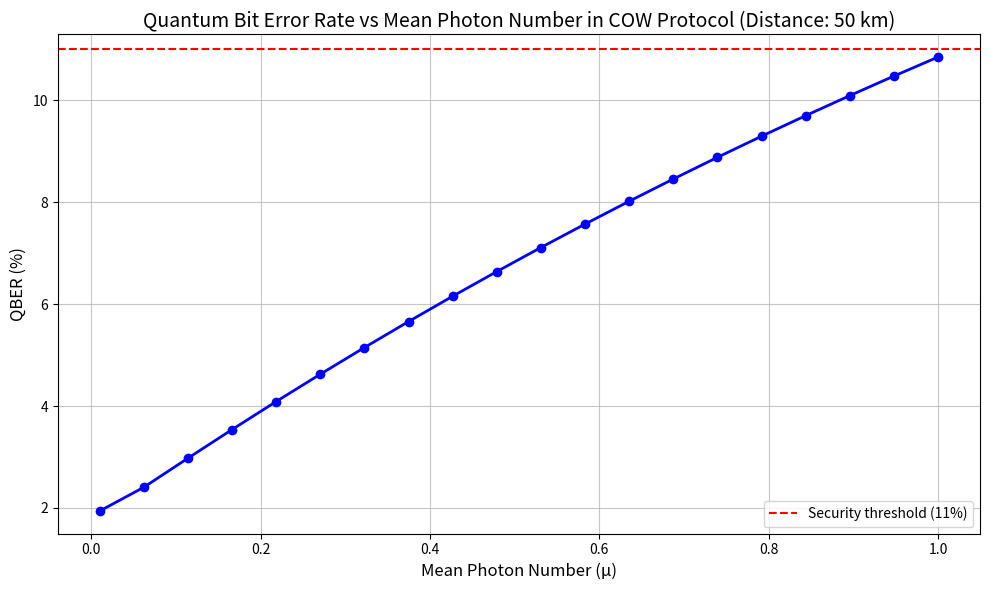
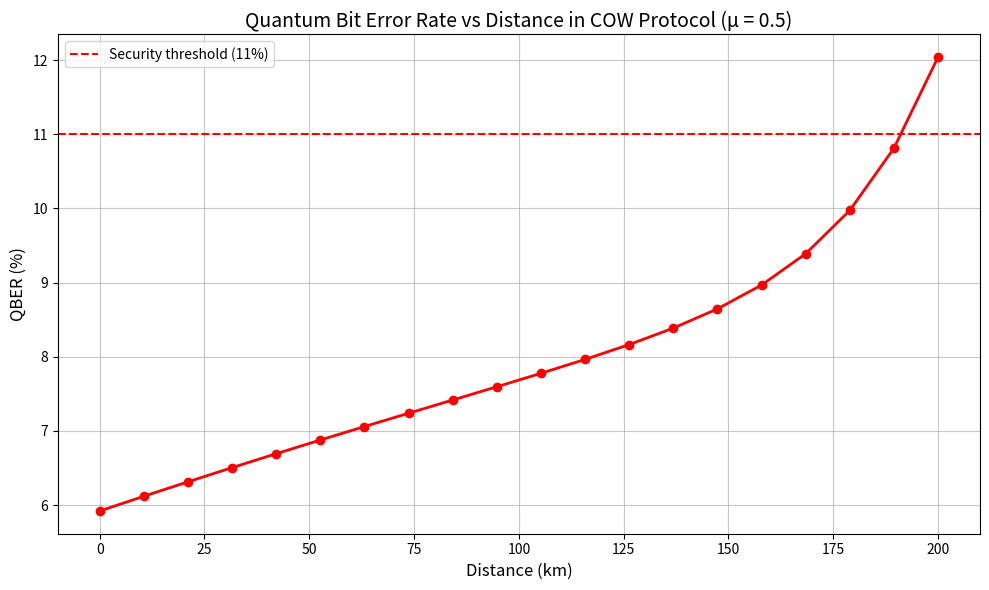
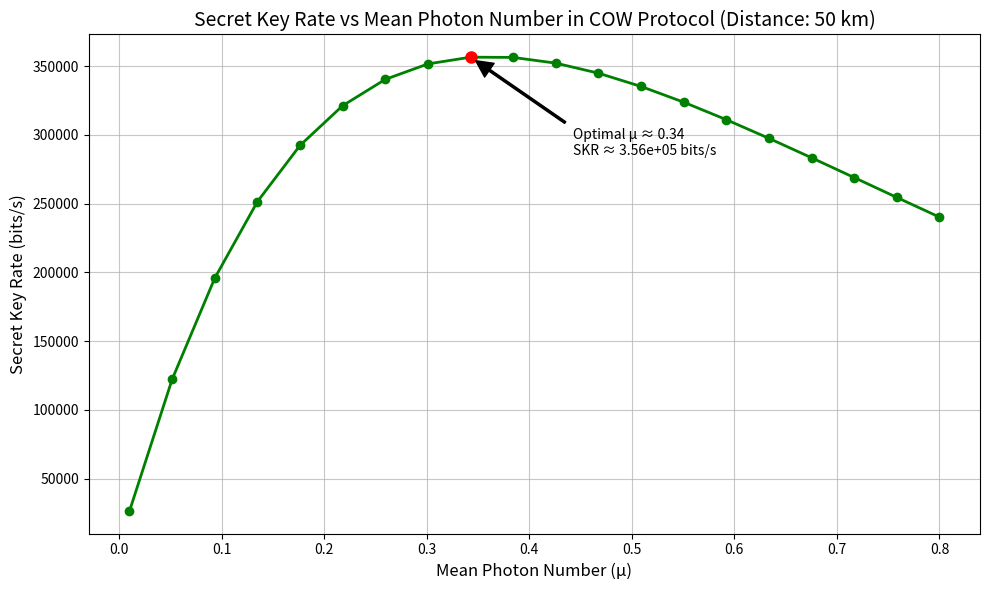
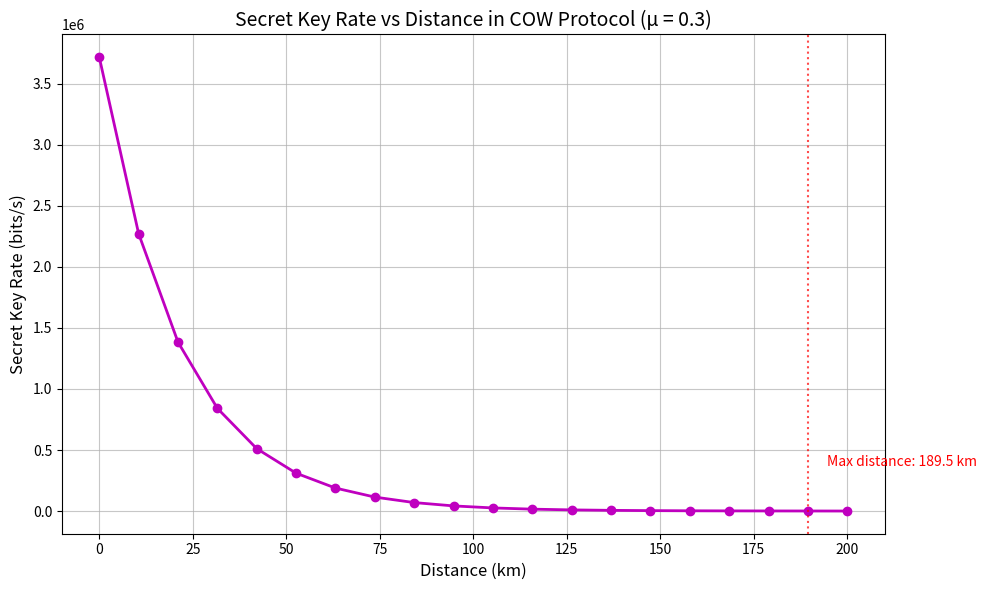

The matplotlib source for these figures, in order:
import numpy as np
import matplotlib.pyplot as plt
from scipy.stats import poisson


class PhotonSource:
    """
    Simulates a coherent light source for COW protocol with controllable mean photon number.
    """
    def __init__(self, mu):
        """
        Initialize the photon source with mean photon number mu.
        
        Args:
            mu (float): Mean photon number per pulse
        """
        self.mu = mu
    
    def poisson_distribution(self, n_max=20):
        """
        Calculate the photon number distribution P(n) up to n_max using Poisson distribution.
        
        Returns:
            np.array: Probability distribution of photon numbers
        """
        n_values = np.arange(n_max + 1)
        probs = poisson.pmf(n_values, self.mu)
        return probs


class Channel:
    """
    Represents the quantum channel between Alice and Bob.
    """
    def __init__(self, base_efficiency=0.8, distance=0, attenuation=0.2):
        """
        Initialize the channel with distance-dependent efficiency.
        
        Args:
            base_efficiency (float): Base channel transmission efficiency without distance (0-1)
            distance (float): Channel distance in kilometers
            attenuation (float): Fiber attenuation coefficient in dB/km
        """
        self.base_efficiency = base_efficiency
        self.distance = distance
        self.attenuation = attenuation
        self.efficiency = self.calculate_efficiency()
    
    def calculate_efficiency(self):
        """
        Calculate the actual channel efficiency based on distance.
        
        Returns:
            float: Actual channel efficiency after distance attenuation
        """
        # Calculate attenuation in dB
        attenuation_db = self.distance * self.attenuation
        
        # Convert to transmission efficiency: 10^(-attenuation_db/10)
        distance_factor = 10**(-attenuation_db/10)
        
        # Total efficiency is base efficiency times distance factor
        return self.base_efficiency * distance_factor
    
    def update_distance(self, distance):
        """
        Update the channel distance and recalculate efficiency.
        
        Args:
            distance (float): New channel distance in kilometers
        """
        self.distance = distance
        self.efficiency = self.calculate_efficiency()
    
    def transmit_pulse(self, is_non_empty):
        """
        Simulates the transmission of a pulse through the channel.
        
        Args:
            is_non_empty (bool): True if the pulse contains photons, False for empty pulse
            
        Returns:
            bool: True if the pulse is detected, False otherwise
        """
        if not is_non_empty:
            return False
        
        # Probability of detection is based on the channel efficiency
        return np.random.random() < self.efficiency


class Detector:
    """
    Represents a single-photon detector with noise characteristics.
    """
    def __init__(self, efficiency=0.2, dark_count_rate=500, time_window=1e-9):
        """
        Initialize detector with its characteristics.
        
        Args:
            efficiency (float): Detector efficiency (0-1)
            dark_count_rate (float): Dark count rate in counts per second
            time_window (float): Detection time window in seconds
        """
        self.efficiency = efficiency
        self.dark_count_rate = dark_count_rate
        self.time_window = time_window
        self.p_dark = 1 - np.exp(-dark_count_rate * time_window)
    
    def detect(self, received_pulse):
        """
        Simulates the detection process with detector efficiency and dark counts.
        
        Args:
            received_pulse (bool): True if pulse is received at the detector, False otherwise
            
        Returns:
            bool: True if detector clicks, False otherwise
        """
        # Check for dark count
        dark_count = np.random.random() < self.p_dark
        
        # Check for detection of received photon
        photon_detection = received_pulse and (np.random.random() < self.efficiency)
        
        # Detector clicks if either condition is met
        return dark_count or photon_detection


class COWProtocol:
    """
    Simulates the Coherent One-Way QKD protocol.
    """
    def __init__(self, mu=0.5, distance=0, 
                 detector_efficiency=0.2, 
                 dark_count_rate=500,
                 time_window=1e-9,
                 channel_base_efficiency=0.8,
                 attenuation=0.2,
                 data_line_ratio=0.9,  # 90% for data line, 10% for monitoring line
                 decoy_probability=0.1,  # Probability of sending a decoy sequence
                 repetition_rate=500e6):  # 500 MHz pulse repetition rate
        """
        Initialize the COW protocol simulator.
        
        Args:
            mu (float): Mean photon number
            distance (float): Distance between Alice and Bob in kilometers
            detector_efficiency (float): Bob's detector efficiency
            dark_count_rate (float): Dark count rate in counts per second
            time_window (float): Detection time window in seconds
            channel_base_efficiency (float): Base efficiency of channel
            attenuation (float): Fiber attenuation coefficient in dB/km
            data_line_ratio (float): Fraction of photons sent to data line (0-1)
            decoy_probability (float): Probability of sending a decoy sequence
            repetition_rate (float): Pulse repetition rate in Hz
        """
        self.source = PhotonSource(mu)
        self.mu = mu
        self.channel = Channel(channel_base_efficiency, distance, attenuation)
        self.data_detector = Detector(detector_efficiency, dark_count_rate, time_window)
        self.monitor_detector_1 = Detector(detector_efficiency, dark_count_rate, time_window)
        self.monitor_detector_2 = Detector(detector_efficiency, dark_count_rate, time_window)
        self.distance = distance
        self.data_line_ratio = data_line_ratio
        self.decoy_probability = decoy_probability
        self.repetition_rate = repetition_rate
        
        # Pre-calculate some frequently used values
        self.interference_visibility = 0.98  # Interferometer visibility
        
        # Parameters for error correction and privacy amplification
        self.error_correction_efficiency = 1.2  # Practical error correction overhead
        self.security_parameter = 0.5  # Monitoring line parameter
    
    def update_distance(self, distance):
        """
        Update the distance and recalculate channel efficiency.
        
        Args:
            distance (float): New distance in kilometers
        """
        self.distance = distance
        self.channel.update_distance(distance)
    
    def update_mu(self, mu):
        """
        Update the mean photon number.
        
        Args:
            mu (float): New mean photon number
        """
        self.mu = mu
        self.source = PhotonSource(mu)
    
    def _calculate_phase_qber(self):
        """
        Calculate the QBER component due to phase errors in COW protocol.
        This increases with distance due to imperfect visibility.
        
        Returns:
            float: Phase QBER component
        """
        # Apply distance-dependent visibility degradation
        distance_factor = 1 + 0.001 * self.distance  # Empirical visibility degradation
        effective_visibility = self.interference_visibility / distance_factor
        
        # Phase QBER based on visibility and mean photon number
        qber_phase = (1 - effective_visibility * np.exp(-self.mu/2)) / 2
        return qber_phase
    
    def calculate_qber(self):
        """
        Calculate the quantum bit error rate (QBER) for COW protocol.
        
        Returns:
            float: QBER as a percentage
        """
        # Calculate detection probabilities
        transmittance = self.channel.efficiency
        detection_prob = 1 - np.exp(-self.mu * transmittance * self.data_detector.efficiency)
        
        # Calculate bit error component (from dark counts)
        dark_count_prob = self.data_detector.p_dark
        qber_bit = dark_count_prob / (detection_prob + dark_count_prob) if (detection_prob + dark_count_prob) > 0 else 0.5
        
        # Calculate phase error component (from visibility and coherence)
        qber_phase = self._calculate_phase_qber()
        
        # Total QBER is a weighted combination of bit errors and phase errors
        qber_total = 0.5 * (qber_bit + qber_phase)
        
        # Convert to percentage
        return qber_total * 100
    
    def _h_binary(self, p):
        """
        Binary entropy function H(p) = -p*log2(p) - (1-p)*log2(1-p).
        
        Args:
            p (float): Probability (0 <= p <= 1)
            
        Returns:
            float: Binary entropy value
        """
        if p == 0 or p == 1:
            return 0
        return -p * np.log2(p) - (1 - p) * np.log2(1 - p)
    
    def calculate_skr(self):
        """
        Calculate the Secret Key Rate (SKR) for COW protocol.
        
        Returns:
            float: Secret key rate in bits per second
        """
        # Calculate detection probabilities
        transmittance = self.channel.efficiency
        detection_prob = 1 - np.exp(-self.mu * transmittance * self.data_detector.efficiency)
        
        # Calculate raw key rate
        # For low mu, detection probability is approximately linear with mu
        # For high mu, multi-photon events increase and reduce security
        raw_key_rate = self.repetition_rate * detection_prob * self.data_line_ratio * (1 - self.decoy_probability)
        
        # Calculate QBER (as a fraction, not percentage)
        qber = self.calculate_qber() / 100
        
        # If QBER is too high, no secure key is possible
        if qber >= 0.11:  # Security threshold for COW
            return 0
            
        # Multi-photon penalty factor - reduces security for high mu values
        # This factor creates the bell-shaped curve for SKR vs mu
        multi_photon_factor = np.exp(-2 * self.mu)  # Strongly penalize multi-photon events
        
        # Calculate secret key fraction after privacy amplification and error correction
        secret_fraction = (1 - self.security_parameter) * (1 - self.error_correction_efficiency * self._h_binary(qber))
        secret_fraction = secret_fraction * multi_photon_factor
        
        # Ensure the fraction is non-negative
        secret_fraction = max(0, secret_fraction)
        
        # Calculate final secret key rate
        skr = raw_key_rate * secret_fraction
        
        return skr


def plot_qber_vs_mu(mu_values=None, distance=50):
    """
    Plot QBER vs mean photon number μ for COW protocol.
    
    Args:
        mu_values (list, optional): List of μ values to simulate
        distance (float, optional): Distance in kilometers
    """
    if mu_values is None:
        mu_values = np.linspace(0.01, 1.0, 20)
    
    qber_values = []
    
    # Create simulator
    simulator = COWProtocol(distance=distance)
    
    # Calculate QBER for each mu value
    for mu in mu_values:
        simulator.update_mu(mu)
        qber = simulator.calculate_qber()
        qber_values.append(qber)
    
    plt.figure(figsize=(10, 6))
    plt.plot(mu_values, qber_values, 'b-', linewidth=2)
    plt.plot(mu_values, qber_values, 'bo', markersize=6)  # Add points for measurements
    plt.axhline(y=11, color='r', linestyle='--', label='Security threshold (11%)')
    plt.grid(True, alpha=0.7)
    plt.xlabel('Mean Photon Number (μ)', fontsize=12)
    plt.ylabel('QBER (%)', fontsize=12)
    plt.title(f'Quantum Bit Error Rate vs Mean Photon Number in COW Protocol (Distance: {distance} km)', fontsize=14)
    plt.legend()
    plt.tight_layout()
    plt.savefig('cow_qber_vs_mu.png')
    plt.show()
    
    return mu_values, qber_values


def plot_qber_vs_distance(distance_values=None, mu=0.5):
    """
    Plot QBER vs distance for COW protocol.
    
    Args:
        distance_values (list, optional): List of distance values to simulate in kilometers
        mu (float, optional): Mean photon number
    """
    if distance_values is None:
        distance_values = np.linspace(0, 200, 20)
    
    qber_values = []
    
    # Create simulator
    simulator = COWProtocol(mu=mu)
    
    # Calculate QBER for each distance value
    for distance in distance_values:
        simulator.update_distance(distance)
        qber = simulator.calculate_qber()
        qber_values.append(qber)
    
    plt.figure(figsize=(10, 6))
    plt.plot(distance_values, qber_values, 'r-', linewidth=2)
    plt.plot(distance_values, qber_values, 'ro', markersize=6)  # Add points for measurements
    plt.axhline(y=11, color='r', linestyle='--', label='Security threshold (11%)')
    plt.grid(True, alpha=0.7)
    plt.xlabel('Distance (km)', fontsize=12)
    plt.ylabel('QBER (%)', fontsize=12)
    plt.title(f'Quantum Bit Error Rate vs Distance in COW Protocol (μ = {mu})', fontsize=14)
    plt.legend()
    plt.tight_layout()
    plt.savefig('cow_qber_vs_distance.png')
    plt.show()
    
    return distance_values, qber_values


def plot_skr_vs_mu(mu_values=None, distance=50):
    """
    Plot Secret Key Rate vs mean photon number μ for COW protocol.
    
    Args:
        mu_values (list, optional): List of μ values to simulate
        distance (float, optional): Distance in kilometers
    """
    if mu_values is None:
        mu_values = np.linspace(0.01, 1.0, 20)
    
    skr_values = []
    
    # Create simulator
    simulator = COWProtocol(distance=distance)
    
    # Calculate SKR for each mu value
    for mu in mu_values:
        simulator.update_mu(mu)
        skr = simulator.calculate_skr()
        skr_values.append(skr)
    
    plt.figure(figsize=(10, 6))
    plt.plot(mu_values, skr_values, 'g-', linewidth=2)
    plt.plot(mu_values, skr_values, 'go', markersize=6)  # Add points for measurements
    plt.grid(True, alpha=0.7)
    plt.xlabel('Mean Photon Number (μ)', fontsize=12)
    plt.ylabel('Secret Key Rate (bits/s)', fontsize=12)
    plt.title(f'Secret Key Rate vs Mean Photon Number in COW Protocol (Distance: {distance} km)', fontsize=14)
    
    # Mark optimal mean photon number
    if max(skr_values) > 0:
        optimal_mu_index = np.argmax(skr_values)
        optimal_mu = mu_values[optimal_mu_index]
        optimal_skr = skr_values[optimal_mu_index]
        
        plt.plot(optimal_mu, optimal_skr, 'ro', markersize=8)
        plt.annotate(f'Optimal μ ≈ {optimal_mu:.2f}\nSKR ≈ {optimal_skr:.2e} bits/s',
                     xy=(optimal_mu, optimal_skr), 
                     xytext=(optimal_mu + 0.1, optimal_skr * 0.8),
                     arrowprops=dict(facecolor='black', shrink=0.05, width=1.5))
    
    plt.tight_layout()
    plt.savefig('cow_skr_vs_mu.png')
    plt.show()
    
    return mu_values, skr_values


def plot_skr_vs_distance(distance_values=None, mu=0.3):
    """
    Plot Secret Key Rate vs distance for COW protocol.
    
    Args:
        distance_values (list, optional): List of distance values to simulate in kilometers
        mu (float, optional): Mean photon number
    """
    if distance_values is None:
        distance_values = np.linspace(0, 200, 20)
    
    skr_values = []
    
    # Create simulator
    simulator = COWProtocol(mu=mu)
    
    # Calculate SKR for each distance value
    for distance in distance_values:
        simulator.update_distance(distance)
        skr = simulator.calculate_skr()
        skr_values.append(skr)
    
    plt.figure(figsize=(10, 6))
    plt.plot(distance_values, skr_values, 'm-', linewidth=2)
    plt.plot(distance_values, skr_values, 'mo', markersize=6)  # Add points for measurements
    plt.grid(True, alpha=0.7)
    plt.xlabel('Distance (km)', fontsize=12)
    plt.ylabel('Secret Key Rate (bits/s)', fontsize=12)
    plt.title(f'Secret Key Rate vs Distance in COW Protocol (μ = {mu})', fontsize=14)
    
    # Find maximum distance with positive SKR
    positive_indices = np.where(np.array(skr_values) > 0)[0]
    if len(positive_indices) > 0:
        max_dist_idx = positive_indices[-1]
        max_dist = distance_values[max_dist_idx]
        plt.axvline(x=max_dist, color='r', linestyle=':', alpha=0.7)
        plt.text(max_dist + 5, max(skr_values)/10, f'Max distance: {max_dist:.1f} km', color='r')
    
    plt.tight_layout()
    plt.savefig('cow_skr_vs_distance.png')
    plt.show()
    
    return distance_values, skr_values


if __name__ == "__main__":
    # Generate all plots
    print("Generating QBER vs Mean Photon Number plot...")
    plot_qber_vs_mu()
    
    print("Generating QBER vs Distance plot...")
    plot_qber_vs_distance()
    
    print("Generating SKR vs Mean Photon Number plot...")
    # Using a smaller range for mu to better show the bell curve shape
    plot_skr_vs_mu(mu_values=np.linspace(0.01, 0.8, 20), distance=50)
    
    print("Generating SKR vs Distance plot...")
    # Using a more optimal mu value
    plot_skr_vs_distance(mu=0.3)